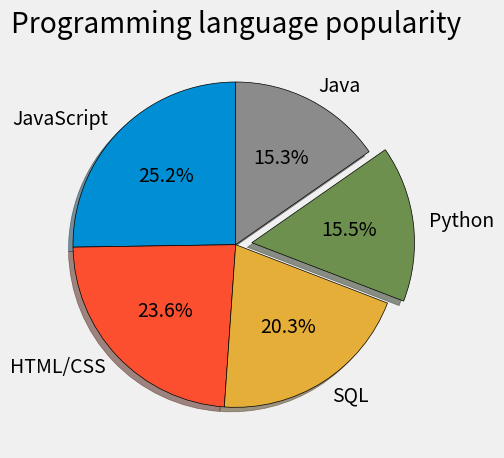

The script that saved this image:
 #MATPLOTLIB Pie Chart Practice

from matplotlib import pyplot as plt

plt.style.use('fivethirtyeight')

# Language Popularity
slices = [59219, 55466, 47544, 36443, 35917]
labels = ['JavaScript', 'HTML/CSS', 'SQL', 'Python', 'Java']
explode = [0, 0, 0, 0.1, 0] # Explode == Detach and expose a zone from chart.
# Explode is the percentage out radius to explose it to/from


plt.pie(slices, labels=labels, explode=explode, shadow=True, startangle=90,
	autopct='%1.1f%%', wedgeprops={'edgecolor':'black'})

# autopct='%1.1f%%' sets to display the actual percentages on the chart.

plt.title('Programming language popularity')
plt.tight_layout()
plt.savefig('matplot3-piechart.png')
